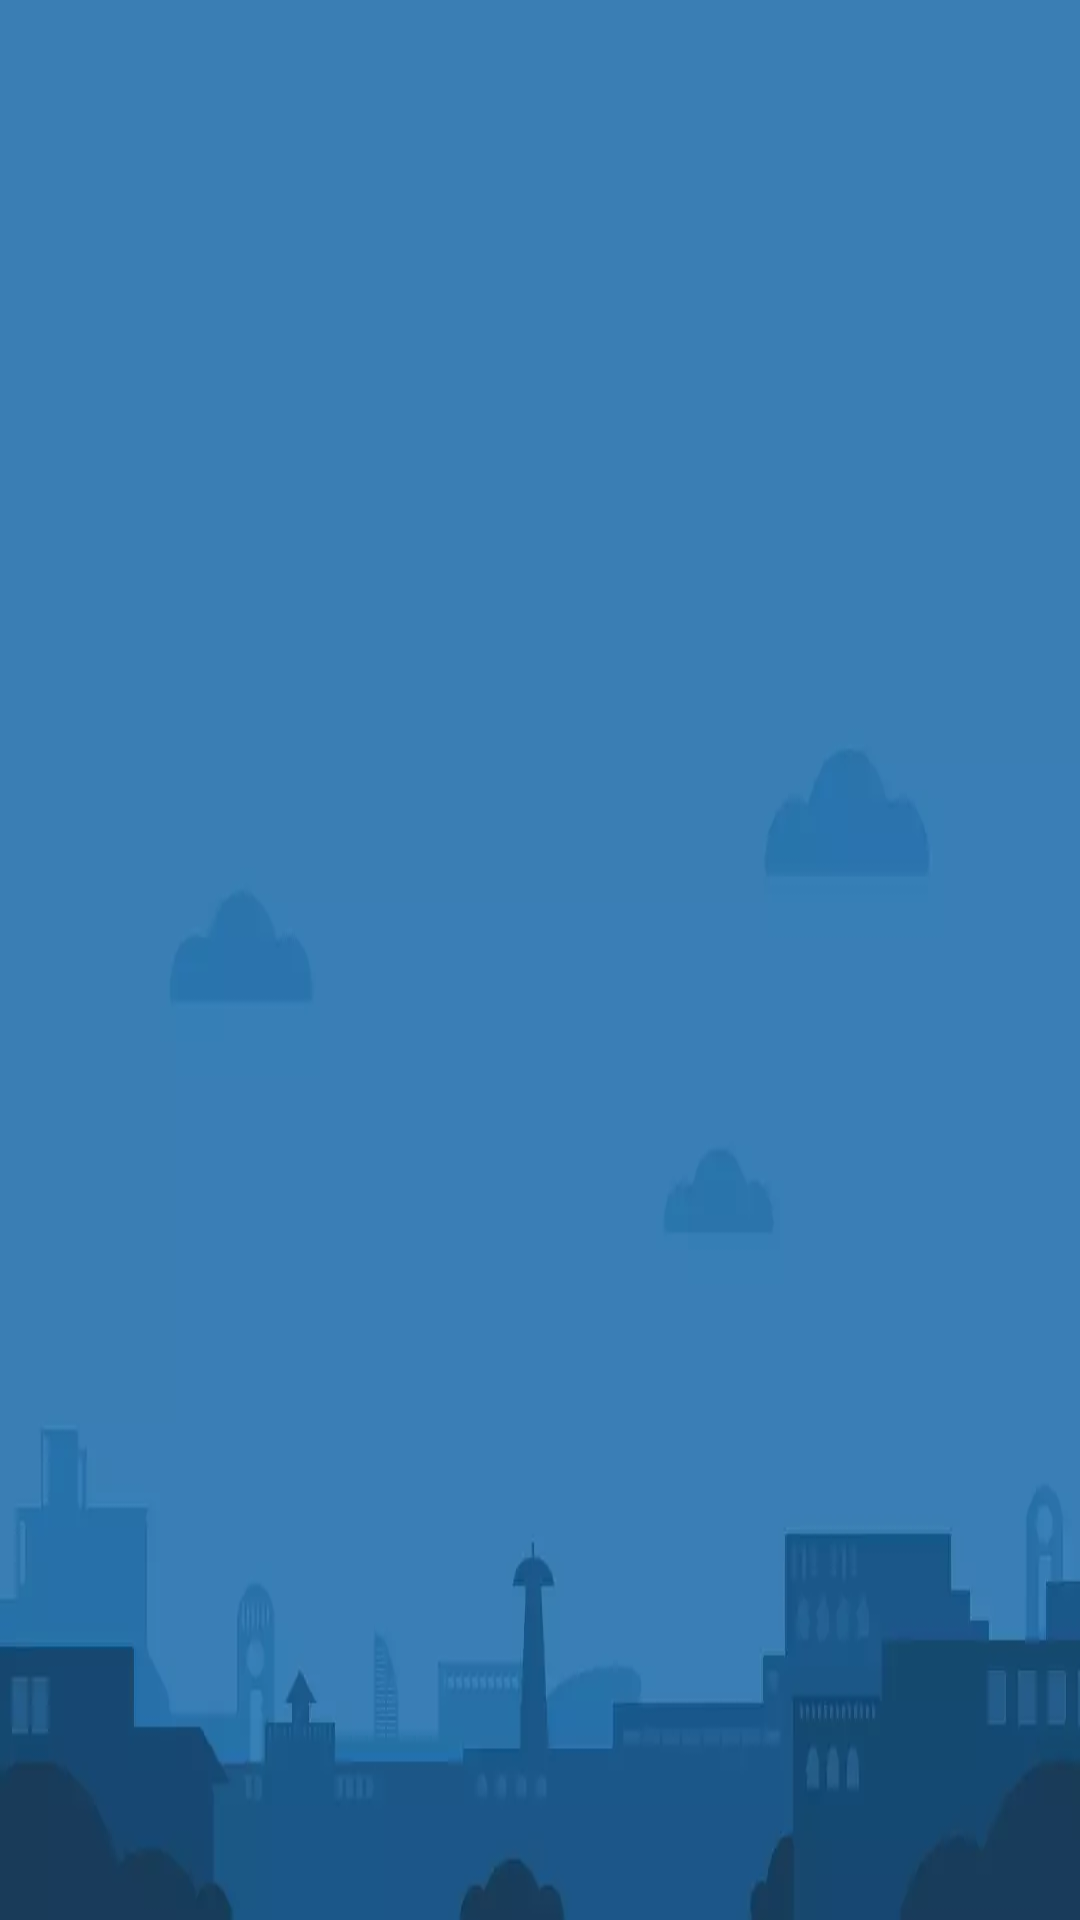

Write the Android layout XML for this screen, with the resource values it uses.
<!-- AndroidManifest.xml: activity theme AppTheme.Splash -->
<!-- res/layout/activity_adv.xml -->
<?xml version="1.0" encoding="utf-8"?>
<LinearLayout xmlns:android="http://schemas.android.com/apk/res/android"
    android:id="@+id/advRootLayout"
    android:layout_width="match_parent"
    android:layout_height="match_parent"
    android:orientation="vertical"
    android:visibility="visible">

</LinearLayout>
<!-- resources referenced by this layout -->
<resources>
  <style name="AppTheme.Splash" parent="AppTheme.Full">
          <item name="android:windowBackground">@drawable/boot_splash2</item>
          <item name="android:colorBackgroundCacheHint">@null</item>
          <item name="android:windowIsTranslucent">true</item>
      </style>
  <style name="AppTheme.Full" parent="Theme.AppCompat.Light.NoActionBar">
          <item name="android:windowFullscreen">true</item>
      </style>
  <!-- drawable boot_splash2: png bitmap (drawable-xhdpi, 68631 bytes) -->
</resources>
